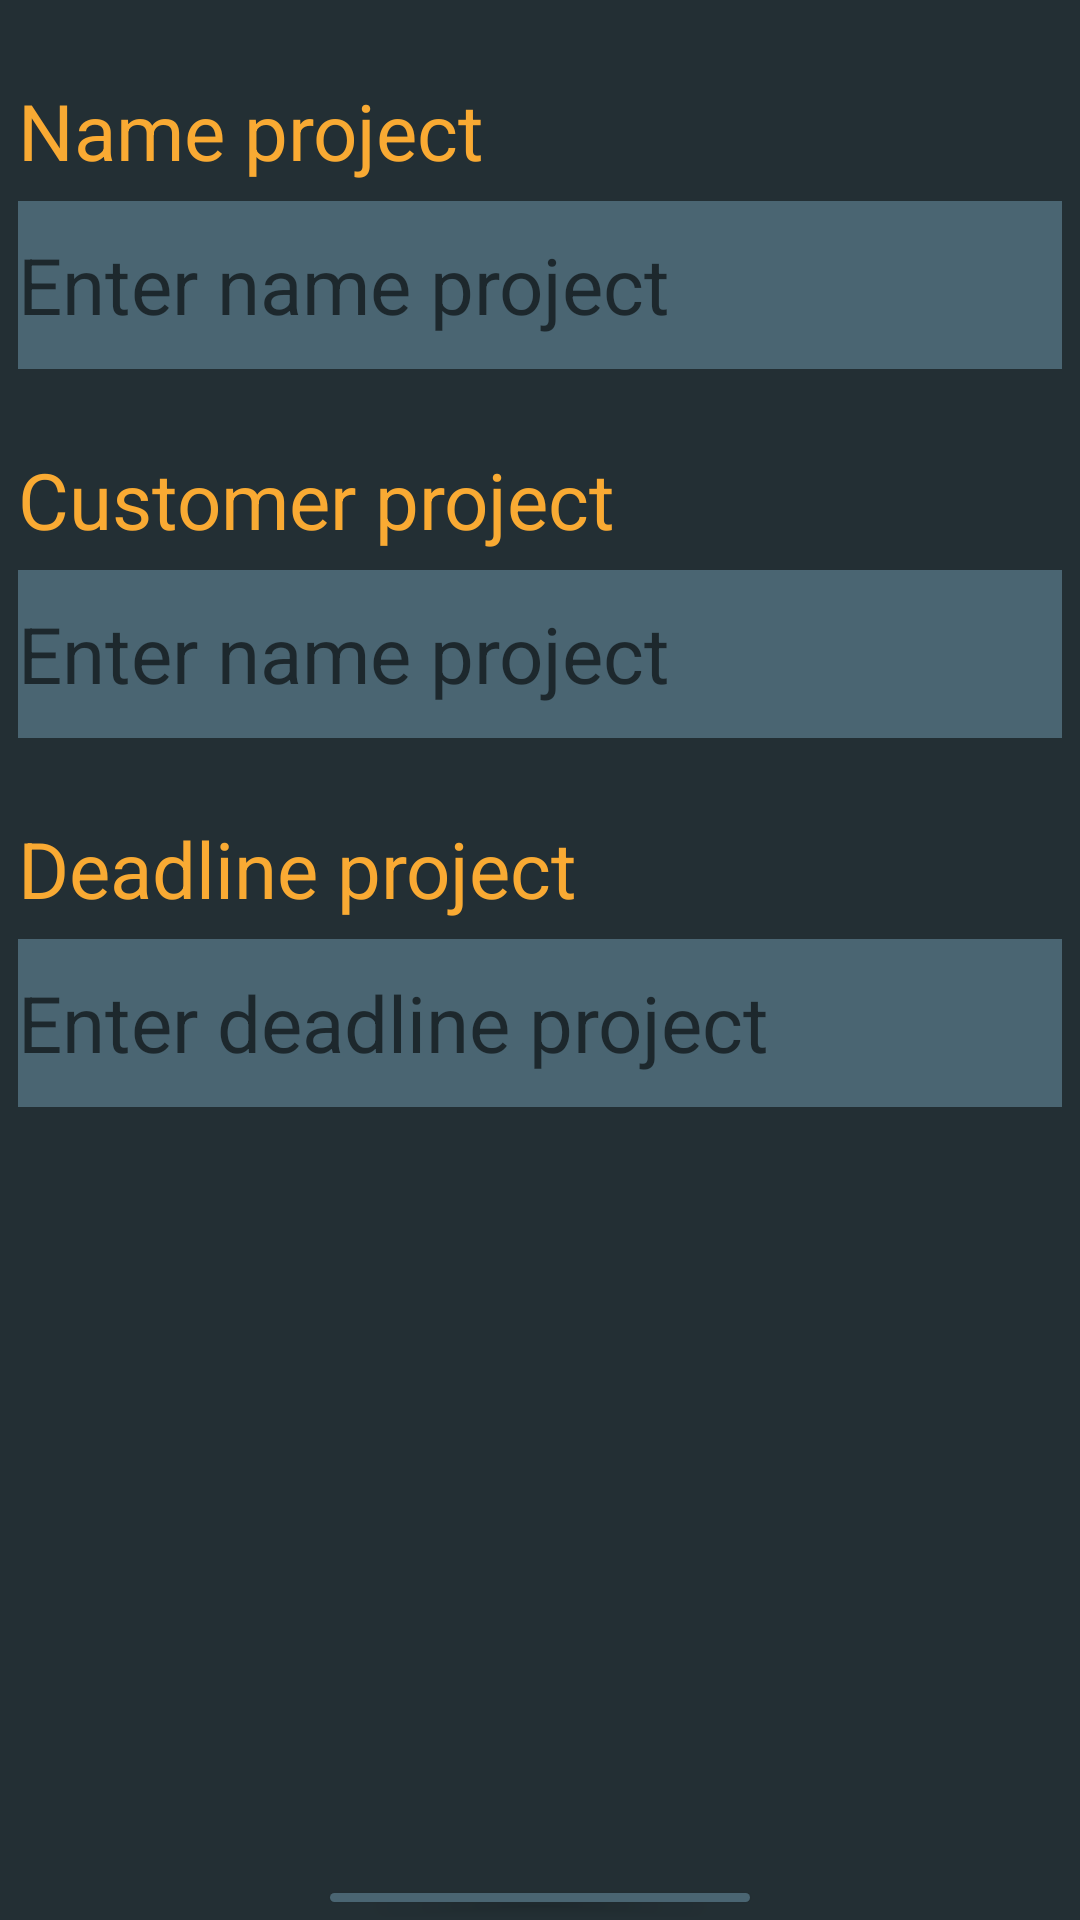

Reconstruct the res/layout file that produces this screen, plus the resources it refers to.
<!-- AndroidManifest.xml: application theme Theme.MobileManagerAssistant -->
<!-- res/layout/activity_add_edit_project.xml -->
<?xml version="1.0" encoding="utf-8"?>
<layout xmlns:android="http://schemas.android.com/apk/res/android"
    xmlns:app="http://schemas.android.com/apk/res-auto"
    xmlns:tools="http://schemas.android.com/tools">

    <data>

        <variable
            name="project"
            type="com.example.mobilemanagerassistant.model.Project" />

        <variable
            name="clickHandlers"
            type="com.example.mobilemanagerassistant.view.AddEditProjectActivity.AddEditProjectClickHandlers" />
    </data>

    <LinearLayout
        android:layout_width="match_parent"
        android:layout_height="match_parent"
        android:background="#232F34"
        android:orientation="vertical"
        tools:context=".view.AddEditProjectActivity">

        <TextView
            android:id="@+id/nameProjectTextView"
            android:layout_width="match_parent"
            android:layout_height="wrap_content"
            android:layout_marginLeft="6dp"
            android:layout_marginTop="26dp"
            android:text="@string/name_project"
            android:textColor="#F9AA33"
            android:textSize="26sp" />

        <EditText
            android:id="@+id/nameProjectEditText"
            android:layout_width="match_parent"
            android:layout_height="56dp"
            android:layout_marginHorizontal="6dp"
            android:layout_marginTop="6dp"
            android:background="#4A6572"
            android:hint="Enter name project"
            android:textColor="#F9AA33"
            android:textSize="26sp" />


        <TextView
            android:id="@+id/customerProjectTextView"
            android:layout_width="match_parent"
            android:layout_height="wrap_content"
            android:layout_marginLeft="6dp"
            android:layout_marginTop="26dp"
            android:text="@string/customer_project"
            android:textColor="#F9AA33"
            android:textSize="26sp" />

        <EditText
            android:id="@+id/customerProjectEditText"
            android:layout_width="match_parent"
            android:layout_height="56dp"
            android:layout_marginHorizontal="6dp"
            android:layout_marginTop="6dp"
            android:background="#4A6572"
            android:hint="Enter name project"
            android:textColor="#F9AA33"
            android:textSize="26sp" />

        <TextView
            android:id="@+id/deadlineProjectTextView"
            android:layout_width="match_parent"
            android:layout_height="wrap_content"
            android:layout_marginLeft="6dp"
            android:layout_marginTop="26dp"
            android:text="@string/deadline_project"
            android:textColor="#F9AA33"
            android:textSize="26sp" />

        <EditText
            android:id="@+id/deadlineProjectEditText"
            android:layout_width="match_parent"
            android:layout_height="56dp"
            android:layout_marginHorizontal="6dp"
            android:layout_marginTop="6dp"
            android:background="#4A6572"
            android:hint="Enter deadline project"
            android:inputType="date"
            android:textColor="#F9AA33"
            android:textSize="26sp" />


        <Button
            android:id="@+id/okButton"
            android:layout_width="match_parent"
            android:layout_height="wrap_content"
            android:layout_marginHorizontal="106dp"
            android:layout_marginTop="256dp"
            android:backgroundTint="#4A6572"
            android:onClick="@{clickHandlers::onOkButtonClicked}"
            android:text="OK"
            android:textColor="#0DEF05" />

        <Button
            android:id="@+id/cancel_button"
            android:layout_width="match_parent"
            android:layout_height="wrap_content"
            android:layout_marginHorizontal="106dp"
            android:layout_marginTop="6dp"
            android:backgroundTint="#4A6572"
            android:onClick="@{clickHandlers::onCancelButtonClicked}"
            android:text="Cancel"
            android:textColor="#F30606" />


    </LinearLayout>
</layout>
<!-- resources referenced by this layout -->
<resources>
  <string name="customer_project">Customer project</string>
  <string name="deadline_project">Deadline project</string>
  <string name="name_project">Name project</string>
  <style name="Theme.MobileManagerAssistant" parent="Theme.MaterialComponents.DayNight.DarkActionBar">
          
          <item name="colorPrimary">@color/purple_500</item>
          <item name="colorPrimaryVariant">@color/purple_700</item>
          <item name="colorOnPrimary">@color/white</item>
          
          <item name="colorSecondary">@color/teal_200</item>
          <item name="colorSecondaryVariant">@color/teal_700</item>
          <item name="colorOnSecondary">@color/black</item>
          
          <item name="android:statusBarColor" tools:targetApi="l">?attr/colorPrimaryVariant</item>
          
      </style>
  <!-- not gathered from this repository: default colours our renderer supplied (Android Studio template values) -->
  <color name="purple_500">#FF6200EE</color>
  <color name="purple_700">#FF3700B3</color>
  <color name="teal_200">#FF03DAC5</color>
  <color name="teal_700">#FF018786</color>
  <color name="black">#FF000000</color>
  <color name="white">#FFFFFFFF</color>
</resources>
